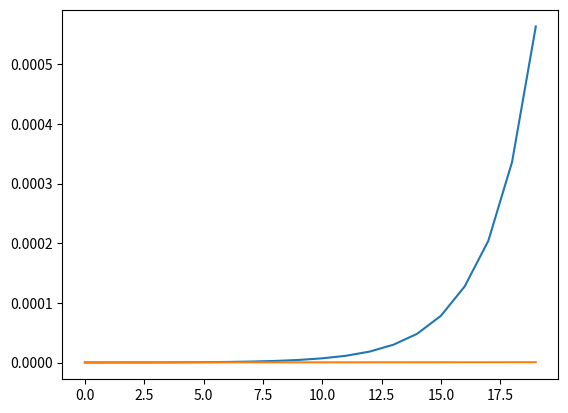

Source code (Python): (Note: this script raises an exception after producing the figure.)
def fib1(n):
    assert n >= 0
    return n if n <= 1 else fib1(n-1) + fib1(n-2)


cache = {}


def fib2(n):
    assert n >= 0
    if n not in cache:
        cache[n] = n if n <= 1 else fib2(n-1) + fib2(n-2)
    return cache[n]


def memo(f):
    cache = {}

    def inner(n):
        if n not in cache:
            cache[n] = f[n]
        return cache[n]
    return inner


new_fib1 = memo(fib1)


from functools import lru_cache


fib_cache = lru_cache(maxsize=None)(fib1)


def fib3(n):
    assert n >= 0
    f0, f1 = 0, 1
    for i in range(n-1):
        f0, f1 = f1, f0 + f1
    return f1


import time


def timed(f, *args, n_iter=100):
    acc = float("inf")
    for i in range(n_iter):
        t0 = time.perf_counter()
        f(*args)
        t1 = time.perf_counter()
        acc = min(acc, t1 - t0)
    return acc


timed(fib3, 800)


from matplotlib import pyplot as plt


def compare(fs, args):
    for f in fs:
        plt.plot(args, [timed(f, arg) for arg in args], label=f.__name__)
    plt.leggend()
    plt.grid(True)


compare([fib1, fib3], list(range(20)))
